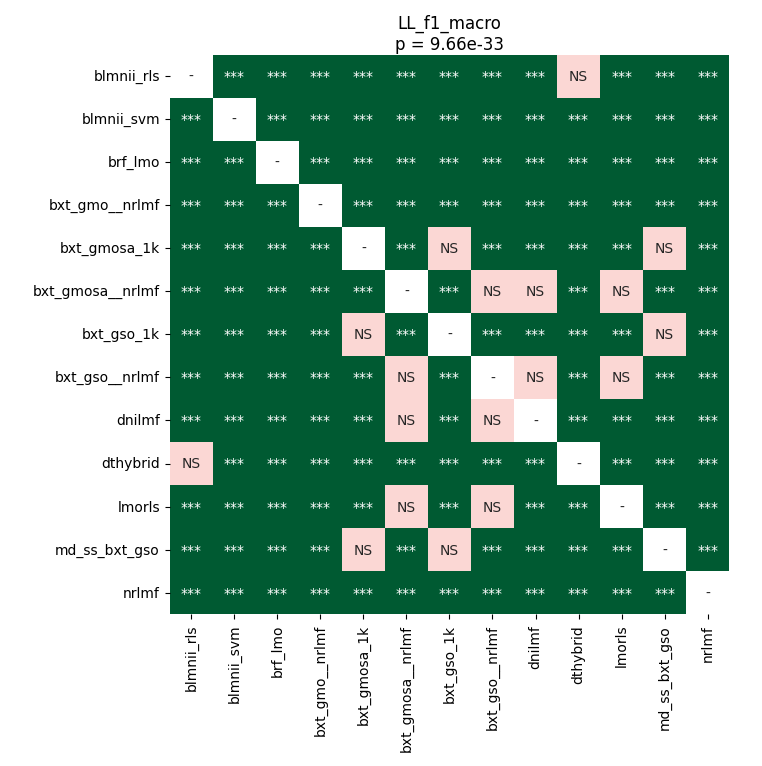

Source data for this figure (header and first rows):
	blmnii_rls	blmnii_svm	brf_lmo	bxt_gmo__nrlmf	bxt_gmosa_1k	bxt_gmosa__nrlmf	bxt_gso_1k	bxt_gso__nrlmf	dnilmf	dthybrid	lmorls	md_ss_bxt_gso	nrlmf
blmnii_rls	1.0	3.719329833984375e-05	3.719329833984375e-05	3.719329833984375e-05	3.719329833984375e-05	0.0006555	3.719329833984375e-05	0.0006555	3.719329833984375e-05	1.0	3.719329833984375e-05	3.719329833984375e-05	3.719329833984375e-05
blmnii_svm	3.719329833984375e-05	1.0	3.719329833984375e-05	3.719329833984375e-05	3.719329833984375e-05	3.719329833984375e-05	3.719329833984375e-05	3.719329833984375e-05	3.719329833984375e-05	3.719329833984375e-05	3.719329833984375e-05	3.719329833984375e-05	3.719329833984375e-05
brf_lmo	3.719329833984375e-05	3.719329833984375e-05	1.0	3.719329833984375e-05	3.719329833984375e-05	3.719329833984375e-05	3.719329833984375e-05	3.719329833984375e-05	3.719329833984375e-05	3.719329833984375e-05	3.719329833984375e-05	3.719329833984375e-05	3.719329833984375e-05
bxt_gmo__nrlmf	3.719329833984375e-05	3.719329833984375e-05	3.719329833984375e-05	1.0	3.719329833984375e-05	3.719329833984375e-05	3.719329833984375e-05	3.719329833984375e-05	3.719329833984375e-05	3.719329833984375e-05	3.719329833984375e-05	3.719329833984375e-05	3.719329833984375e-05
bxt_gmosa_1k	3.719329833984375e-05	3.719329833984375e-05	3.719329833984375e-05	3.719329833984375e-05	1.0	3.719329833984375e-05	1.0	3.719329833984375e-05	3.719329833984375e-05	3.719329833984375e-05	3.719329833984375e-05	1.0	3.719329833984375e-05
bxt_gmosa__nrlmf	0.0006555	3.719329833984375e-05	3.719329833984375e-05	3.719329833984375e-05	3.719329833984375e-05	1.0	3.719329833984375e-05	0.2973	0.6288	0.0006555	0.1747	3.719329833984375e-05	3.719329833984375e-05
bxt_gso_1k	3.719329833984375e-05	3.719329833984375e-05	3.719329833984375e-05	3.719329833984375e-05	1.0	3.719329833984375e-05	1.0	3.719329833984375e-05	3.719329833984375e-05	3.719329833984375e-05	3.719329833984375e-05	1.0	3.719329833984375e-05
bxt_gso__nrlmf	0.0006555	3.719329833984375e-05	3.719329833984375e-05	3.719329833984375e-05	3.719329833984375e-05	0.2973	3.719329833984375e-05	1.0	0.5294	0.0006555	0.1603	3.719329833984375e-05	3.719329833984375e-05
dnilmf	3.719329833984375e-05	3.719329833984375e-05	3.719329833984375e-05	3.719329833984375e-05	3.719329833984375e-05	0.6288	3.719329833984375e-05	0.5294	1.0	3.719329833984375e-05	0.0005127	3.719329833984375e-05	3.719329833984375e-05
dthybrid	1.0	3.719329833984375e-05	3.719329833984375e-05	3.719329833984375e-05	3.719329833984375e-05	0.0006555	3.719329833984375e-05	0.0006555	3.719329833984375e-05	1.0	3.719329833984375e-05	3.719329833984375e-05	3.719329833984375e-05
lmorls	3.719329833984375e-05	3.719329833984375e-05	3.719329833984375e-05	3.719329833984375e-05	3.719329833984375e-05	0.1747	3.719329833984375e-05	0.1603	0.0005127	3.719329833984375e-05	1.0	3.719329833984375e-05	3.719329833984375e-05
md_ss_bxt_gso	3.719329833984375e-05	3.719329833984375e-05	3.719329833984375e-05	3.719329833984375e-05	1.0	3.719329833984375e-05	1.0	3.719329833984375e-05	3.719329833984375e-05	3.719329833984375e-05	3.719329833984375e-05	1.0	3.719329833984375e-05
nrlmf	3.719329833984375e-05	3.719329833984375e-05	3.719329833984375e-05	3.719329833984375e-05	3.719329833984375e-05	3.719329833984375e-05	3.719329833984375e-05	3.719329833984375e-05	3.719329833984375e-05	3.719329833984375e-05	3.719329833984375e-05	3.719329833984375e-05	1.0
